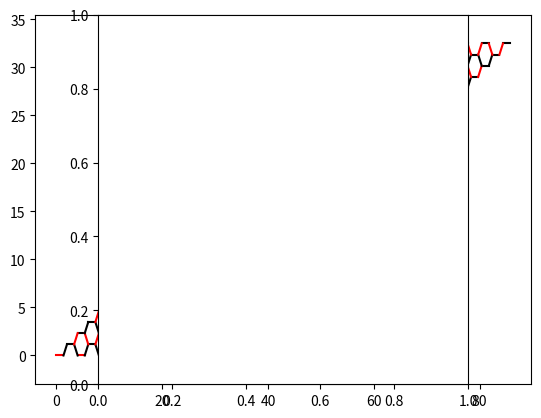

The matplotlib source for this figure:
import numpy as np
import matplotlib.pyplot as plt

def buiildarallelogram(n,m):
    cabond=1.34
    xmin=0
    ymin=0
    xmax=0
    ymax=0 
    carbonline0=[]
    carbonline1=[]
    atomsxyz=[]
    bondsxyz=[]
    
    for i in range(n):
        for j in range(m):
            atomsxyz.append(str(j+i*m+1))
            atomsxyz.append('C')
            carbonline0.append(j+i*m+1)
            if j%2==0:
                atomsxyz.append(j//2*3*cabond+i*cabond*1.5)
                atomsxyz.append(i*1.732*cabond/2)
                atomsxyz.append(0)
            else:
                atomsxyz.append(j//2*3*cabond+cabond+i*cabond*1.5)
                atomsxyz.append(i*1.732*cabond/2)
                atomsxyz.append(0)
            atomsxyz.append('CG2R61')
            atomsxyz.append('1')
            atomsxyz.append('GO')
            atomsxyz.append('0.0')
            
    npcarbonline0=np.array(carbonline0).reshape(int(len(carbonline0)/m),m)              
    for i in  range(npcarbonline0.shape[0]):
        if i==0:
            for j in range(int(m/2)):
                bondsxyz.append(npcarbonline0[i][j*2])
                bondsxyz.append(npcarbonline0[i][j*2+1])
                bondsxyz.append(2)
        else:
            for j in range(int(m/2)):
                bondsxyz.append(npcarbonline0[i][j*2])
                bondsxyz.append(npcarbonline0[i][j*2+1])
                bondsxyz.append(1)
                            
    for ii in  range(npcarbonline0.shape[0]-1):
        i=ii+1
        if i%2==0:
            for j in range(m-1):
                bondsxyz.append(npcarbonline0[i][j])
                bondsxyz.append(npcarbonline0[i-1][j+1])
                bondsxyz.append(2)
        else:
            for j in range(m-1):
                bondsxyz.append(npcarbonline0[i][j])
                bondsxyz.append(npcarbonline0[i-1][j+1])
                bondsxyz.append(1)
       
    npatomsdata=np.array(atomsxyz).reshape(int(len(atomsxyz)/9),9)
    npbondsdata=np.array(bondsxyz).reshape(int(len(bondsxyz)/3),3)
    
    for i in npatomsdata[:,2]:
        if xmin> float(i):
            xmin=float(i)
        if xmax< float(i):
            xmax=float(i)

    for i in npatomsdata[:,3]:
        if ymin> float(i):
            ymin=float(i)
        if ymax< float(i):
            ymax=float(i)

    return npatomsdata,npbondsdata,xmin,xmax,ymin,ymax

def main():
    dic={1:'k',2:'r',3:'b',4:'g'}
    col={'C':'r','O':'b','H':'g'}
    siz={'C':'600','O':'650','H':'300'}

    npatomsdata,npbondsdata,xmin,xmax,ymin,ymax=buiildarallelogram(29,16)
    plt.xlim([xmin-4,xmax+4])
    plt.ylim([ymin-3,ymax+3])
    for i in npbondsdata:
        plt.plot([float(npatomsdata[i[0]-1][2]),float(npatomsdata[i[1]-1][2])],[float(npatomsdata[i[0]-1][3]),float(npatomsdata[i[1]-1][3])],color=dic[i[2]])
    plt.axes().set_aspect('equal')
    #plt.title('%d Carbons %d left:\n %d(=O) %d(COOH) %d(-O-) %d(OH)'%(cno,clo,cono,coohno,ono,ohno))
    plt.show()

if __name__ == '__main__':
    main()  

    
